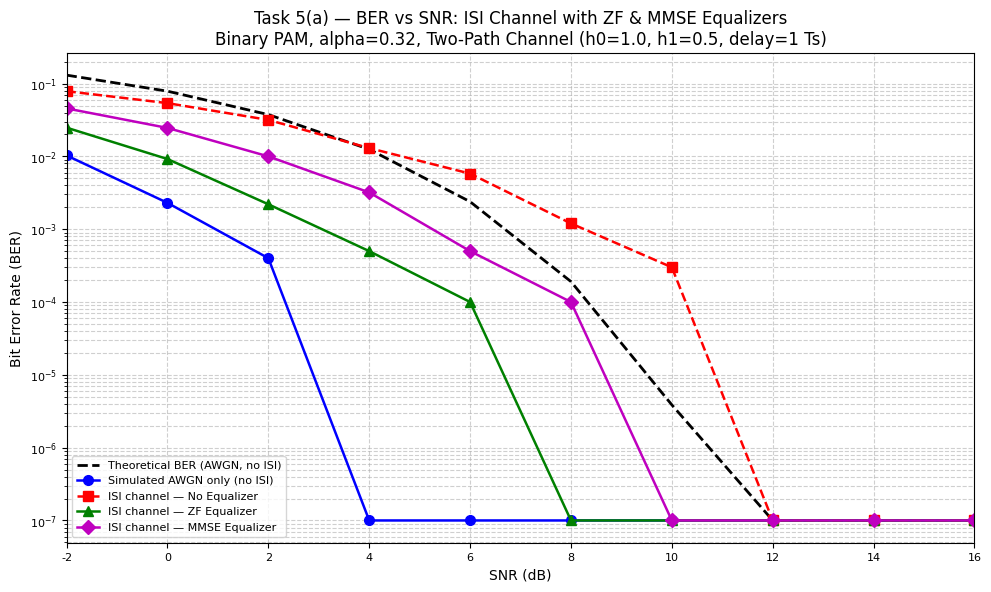
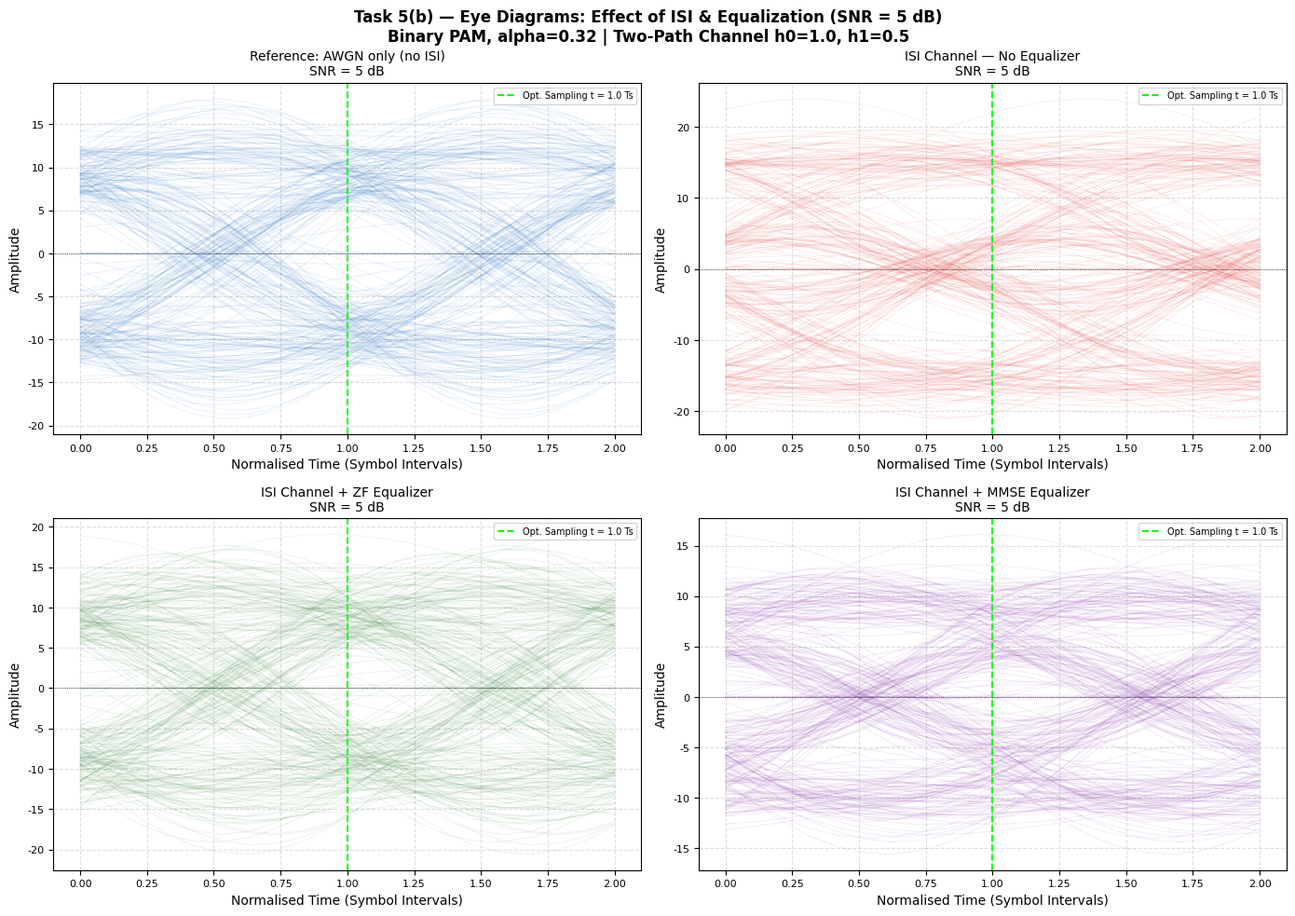
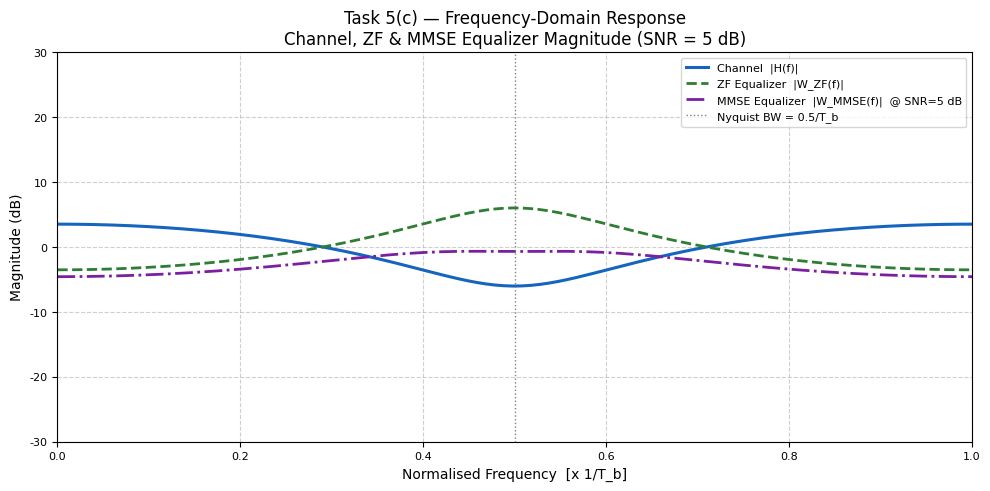
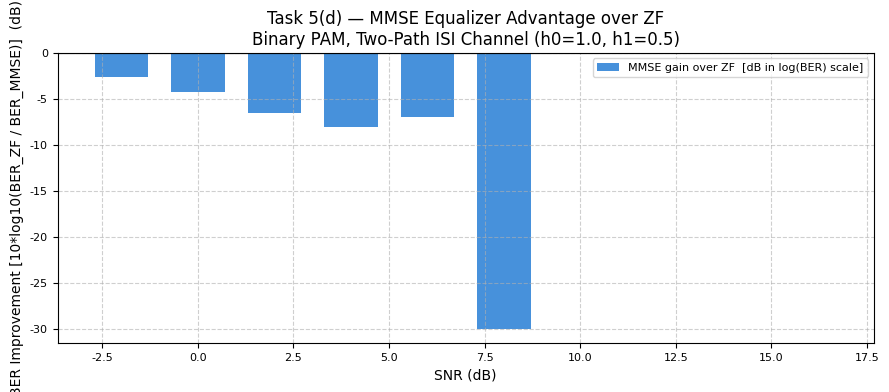

Here is the Python script that generated these plots, in order:
# -*- coding: utf-8 -*-
"""
UE24EC341A: DIGITAL COMMUNICATION
ORANGE LEVEL PROBLEM — Task 5

Task 5 : Inter-Symbol Interference (ISI) Analysis & Linear Equalizer Comparison

  A realistic dispersive (multi-path) channel is introduced after the AWGN
  channel to induce ISI.  Three receivers are compared:
    (a) No equalizer       — baseline degraded system
    (b) Zero-Forcing (ZF)  — eliminates ISI, amplifies noise
    (c) MMSE Equalizer     — balances ISI suppression vs. noise enhancement

  For each equalizer:
    * BER vs SNR curves (simulated + relevant bounds)
    * Eye diagrams before and after equalization
    * Frequency-domain magnitude response
    * MMSE vs ZF gain chart

  Reference: Digital Communication Systems, Simon Haykin
             Chapter 8 — Signaling over Band-Limited Channels
             Chapter 9 — Adaptive Filters (MMSE / Wiener)
             John Wiley & Sons, 2014

  Name  : Suraj H P
  SRN   : PES1UG24EC221
"""

import matplotlib
matplotlib.use('Agg')
import matplotlib.pyplot as plt
import numpy as np
from scipy.special import erfc

# ---------------------------------------------------------------------------
# Plot styling
# ---------------------------------------------------------------------------
plt.rcParams.update({
    "figure.dpi": 150,
    "font.family": "DejaVu Sans",
    "axes.titlesize": 12,
    "axes.labelsize": 10,
    "xtick.labelsize": 8,
    "ytick.labelsize": 8,
    "legend.fontsize": 8,
})

print("=" * 70)
print("  TASK 5: ISI Analysis & Linear Equalizer Comparison")
print("=" * 70)

# ---------------------------------------------------------------------------
# Section 1: RC PULSE  (same parameters as Tasks 1-4 for consistency)
# ---------------------------------------------------------------------------
alpha_design = 0.32
m = 10          # samples per symbol
l = 5           # truncation (bits)

n_idx  = np.arange(0, 2*l*m + 1)
t_norm = n_idx / m - l
denom  = 1 - 4*(alpha_design**2)*(t_norm**2)
denom  = np.where(np.abs(denom) < 1e-10, 1e-10, denom)
p_rc   = np.sinc(t_norm) * np.cos(np.pi*alpha_design*t_norm) / denom

# ---------------------------------------------------------------------------
# Section 2: TWO-PATH DISPERSIVE CHANNEL MODEL
#
#  h[n] = [h0, 0...0, h1]  — two taps separated by `delay` samples
#  This simulates a multipath channel that introduces ISI across symbols.
#  h(t) = h0*delta(t) + h1*delta(t - tau)
#    h0 = 1.0  (direct path, dominant)
#    h1 = 0.5  (reflected path, 50% of direct amplitude)
#    delay = m samples = 1 symbol period (worst-case ISI from adjacent symbol)
# ---------------------------------------------------------------------------
h0, h1  = 1.0, 0.5        # path gains
delay   = m               # one symbol-period delay
h_chan  = np.zeros(delay + 1)
h_chan[0]     = h0
h_chan[delay] = h1

print(f"\n[Channel] Two-path model:  h = {h0}*delta(t) + {h1}*delta(t-{delay} samp)")
print(f"  Direct path gain  h0 = {h0}")
print(f"  Reflected path    h1 = {h1}  (delay = {delay} samples = 1 symbol period)")

# ---------------------------------------------------------------------------
# Section 3: DATA GENERATION  (10 000 bits, seed=42 for reproducibility)
# ---------------------------------------------------------------------------
np.random.seed(42)
num_bits = 10_000
bits     = np.random.randint(0, 2, num_bits)
symbols  = 2*bits - 1          # bipolar +/-1

upsampled      = np.zeros(num_bits * m)
upsampled[::m] = symbols
tx_signal      = np.convolve(upsampled, p_rc, mode="full")   # pulse-shaped

# ---------------------------------------------------------------------------
# Section 4: HELPER FUNCTIONS
# ---------------------------------------------------------------------------

def add_awgn(signal, snr_db):
    """Add AWGN calibrated to the signal power at the given SNR (dB)."""
    snr_lin   = 10**(snr_db / 10.0)
    sig_power = np.mean(signal**2)
    noise_pow = sig_power / snr_lin
    return signal + np.sqrt(noise_pow) * np.random.randn(len(signal))


def matched_filter_output(rx, pulse):
    """Apply matched filter (time-reversed pulse) and return full output."""
    return np.convolve(rx, pulse[::-1], mode="full")


def sample_at_peak(mf_out, pulse, num_sym, m_val):
    """Downsample matched filter output at the optimal instants."""
    comp_resp = np.convolve(pulse, pulse[::-1], mode="full")
    peak      = np.argmax(comp_resp)
    return mf_out[peak : peak + num_sym*m_val : m_val]


def decide_binary(samples):
    """Hard threshold decision for bipolar +/-1 signalling."""
    return (samples >= 0).astype(int)


def compute_ber(bits_tx, bits_rx):
    n = min(len(bits_tx), len(bits_rx))
    return np.mean(bits_tx[:n] != bits_rx[:n])


def eye_segments(signal, m_val, num_traces=300):
    """Extract 2-symbol segments for eye diagram overlay."""
    segs = []
    for i in range(num_traces):
        s = i * m_val
        e = s + 2*m_val
        if e < len(signal):
            segs.append(signal[s:e])
    return segs


def apply_equalizer(rx_sig, h_channel, noise_var, mode="ZF"):
    """
    Frequency-domain ZF or MMSE equalizer.

    ZF  : W(f) = H*(f) / |H(f)|^2
    MMSE: W(f) = H*(f) / (|H(f)|^2 + sigma_n^2 / sigma_x^2)

    Returns the equalized signal (same length as rx_sig).
    """
    N    = len(rx_sig)
    H_f  = np.fft.fft(h_channel, N)
    RX_f = np.fft.fft(rx_sig)

    if mode == "ZF":
        denom = np.abs(H_f)**2
        eps   = 1e-6 * np.max(denom)
        W_f   = np.conj(H_f) / np.maximum(denom, eps)
    else:  # MMSE
        sigma2_x = 1.0   # normalised symbol power for +/-1
        denom    = np.abs(H_f)**2 + noise_var / sigma2_x
        W_f      = np.conj(H_f) / denom

    eq = np.real(np.fft.ifft(W_f * RX_f))
    return eq


# ---------------------------------------------------------------------------
# Section 5: SNR SWEEP — BER curves for all three receivers
# ---------------------------------------------------------------------------
snr_range       = [-2, 0, 2, 4, 6, 8, 10, 12, 14, 16]
ber_noisy_noeq  = []   # AWGN only, no channel (ideal reference)
ber_isi_noeq    = []   # AWGN + ISI channel, no equalizer
ber_isi_zf      = []   # AWGN + ISI + ZF equalizer
ber_isi_mmse    = []   # AWGN + ISI + MMSE equalizer
ber_theory      = []   # Theoretical AWGN-only BER (no ISI)

print("\n--- BER vs SNR Table ---")
print(f"{'SNR(dB)':>8}  {'AWGN only':>12}  {'ISI no EQ':>12}  "
      f"{'ISI+ZF':>10}  {'ISI+MMSE':>10}  {'Theory':>10}")
print("-" * 72)

for snr_v in snr_range:
    snr_lin   = 10**(snr_v / 10.0)
    sig_power = np.mean(tx_signal**2)
    noise_var = sig_power / snr_lin

    # A. AWGN only (no ISI channel) — ideal reference
    rx_awgn   = add_awgn(tx_signal, snr_v)
    mf_awgn   = matched_filter_output(rx_awgn, p_rc)
    samp_awgn = sample_at_peak(mf_awgn, p_rc, num_bits, m)
    ber_a     = compute_ber(bits, decide_binary(samp_awgn))
    ber_noisy_noeq.append(ber_a)

    # B. ISI channel + AWGN, matched filter only (no equalizer)
    tx_isi   = np.convolve(tx_signal, h_chan, mode="full")
    rx_isi   = add_awgn(tx_isi, snr_v)
    mf_isi   = matched_filter_output(rx_isi, p_rc)
    samp_isi = sample_at_peak(mf_isi, p_rc, num_bits, m)
    ber_b    = compute_ber(bits, decide_binary(samp_isi))
    ber_isi_noeq.append(ber_b)

    # C. ISI channel + AWGN + ZF equalizer + MF
    rx_zf_eq  = apply_equalizer(rx_isi, h_chan, noise_var, mode="ZF")
    mf_zf     = matched_filter_output(rx_zf_eq, p_rc)
    samp_zf   = sample_at_peak(mf_zf, p_rc, num_bits, m)
    ber_c     = compute_ber(bits, decide_binary(samp_zf))
    ber_isi_zf.append(ber_c)

    # D. ISI channel + AWGN + MMSE equalizer + MF
    rx_mmse_eq = apply_equalizer(rx_isi, h_chan, noise_var, mode="MMSE")
    mf_mmse    = matched_filter_output(rx_mmse_eq, p_rc)
    samp_mmse  = sample_at_peak(mf_mmse, p_rc, num_bits, m)
    ber_d      = compute_ber(bits, decide_binary(samp_mmse))
    ber_isi_mmse.append(ber_d)

    # E. Theoretical BER (perfect AWGN, no ISI)
    ber_th = 0.5 * erfc(np.sqrt(snr_lin))
    ber_theory.append(ber_th)

    print(f"{snr_v:>8}  {ber_a:>12.6f}  {ber_b:>12.6f}  "
          f"{ber_c:>10.6f}  {ber_d:>10.6f}  {ber_th:>10.6f}")

# ---------------------------------------------------------------------------
# Section 6: FIGURE 5a — BER vs SNR (all four curves on one semi-log plot)
# ---------------------------------------------------------------------------
fig5a, ax5a = plt.subplots(figsize=(10, 6))

ax5a.semilogy(snr_range, [max(b, 1e-7) for b in ber_theory],
              "k--",  linewidth=2.0, label="Theoretical BER (AWGN, no ISI)")
ax5a.semilogy(snr_range, [max(b, 1e-7) for b in ber_noisy_noeq],
              "bo-",  linewidth=1.8, markersize=7,
              label="Simulated AWGN only (no ISI)")
ax5a.semilogy(snr_range, [max(b, 1e-7) for b in ber_isi_noeq],
              "rs--", linewidth=1.8, markersize=7,
              label="ISI channel — No Equalizer")
ax5a.semilogy(snr_range, [max(b, 1e-7) for b in ber_isi_zf],
              "g^-",  linewidth=1.8, markersize=7,
              label="ISI channel — ZF Equalizer")
ax5a.semilogy(snr_range, [max(b, 1e-7) for b in ber_isi_mmse],
              "mD-",  linewidth=1.8, markersize=7,
              label="ISI channel — MMSE Equalizer")

ax5a.set_title("Task 5(a) — BER vs SNR: ISI Channel with ZF & MMSE Equalizers\n"
               "Binary PAM, alpha=0.32, Two-Path Channel (h0=1.0, h1=0.5, delay=1 Ts)")
ax5a.set_xlabel("SNR (dB)")
ax5a.set_ylabel("Bit Error Rate (BER)")
ax5a.legend(loc="lower left")
ax5a.grid(True, which="both", linestyle="--", alpha=0.6)
ax5a.set_xlim(-2, 16)
plt.tight_layout()
fig5a.savefig("Task5_BER_vs_SNR_Equalizers.png", bbox_inches="tight")
print("\n[Task 5] BER vs SNR figure => Task5_BER_vs_SNR_Equalizers.png")
plt.close()

# ---------------------------------------------------------------------------
# Section 7: EYE DIAGRAMS  @ SNR = 5 dB (before and after equalization)
# ---------------------------------------------------------------------------
snr_eye     = 5.0
snr_lin_e   = 10**(snr_eye / 10.0)
sig_pow_e   = np.mean(tx_signal**2)
noise_var_e = sig_pow_e / snr_lin_e

tx_isi_e  = np.convolve(tx_signal, h_chan, mode="full")
rx_isi_e  = add_awgn(tx_isi_e, snr_eye)
rx_zf_e   = apply_equalizer(rx_isi_e, h_chan, noise_var_e, mode="ZF")
rx_mmse_e = apply_equalizer(rx_isi_e, h_chan, noise_var_e, mode="MMSE")

mf_ref_e   = matched_filter_output(add_awgn(tx_signal, snr_eye), p_rc)
mf_isi_e   = matched_filter_output(rx_isi_e,  p_rc)
mf_zf_e    = matched_filter_output(rx_zf_e,   p_rc)
mf_mmse_e  = matched_filter_output(rx_mmse_e, p_rc)

signals_eye = [mf_ref_e, mf_isi_e, mf_zf_e, mf_mmse_e]
titles_eye  = [
    "Reference: AWGN only (no ISI)\nSNR = 5 dB",
    "ISI Channel — No Equalizer\nSNR = 5 dB",
    "ISI Channel + ZF Equalizer\nSNR = 5 dB",
    "ISI Channel + MMSE Equalizer\nSNR = 5 dB",
]
colors_eye  = ["#1565C0", "#E53935", "#2E7D32", "#7B1FA2"]

fig5b, axes5b = plt.subplots(2, 2, figsize=(14, 10))
axes5b = axes5b.flatten()

for i, (sig, ttl, col) in enumerate(zip(signals_eye, titles_eye, colors_eye)):
    segs = eye_segments(sig, m)
    for seg in segs:
        ta = np.linspace(0, 2, len(seg))
        axes5b[i].plot(ta, seg, color=col, alpha=0.09, linewidth=0.7)
    axes5b[i].axvline(1.0, color="lime", linewidth=1.4, linestyle="--",
                      label="Opt. Sampling t = 1.0 Ts")
    axes5b[i].axhline(0, color="k", linewidth=0.5, linestyle=":")
    axes5b[i].set_title(ttl, fontsize=10)
    axes5b[i].set_xlabel("Normalised Time (Symbol Intervals)")
    axes5b[i].set_ylabel("Amplitude")
    axes5b[i].legend(fontsize=7, loc="upper right")
    axes5b[i].grid(True, linestyle="--", alpha=0.4)

fig5b.suptitle(
    "Task 5(b) — Eye Diagrams: Effect of ISI & Equalization (SNR = 5 dB)\n"
    "Binary PAM, alpha=0.32 | Two-Path Channel h0=1.0, h1=0.5",
    fontsize=12, fontweight="bold"
)
plt.tight_layout()
fig5b.savefig("Task5_EyeDiagrams_Equalization.png", bbox_inches="tight")
print("[Task 5] Eye diagrams => Task5_EyeDiagrams_Equalization.png")
plt.close()

# ---------------------------------------------------------------------------
# Section 8: FREQUENCY-DOMAIN RESPONSE ANALYSIS
# ---------------------------------------------------------------------------
N_fft    = 1024
H_f_plot = np.fft.fft(h_chan, N_fft)
freqs    = np.fft.fftfreq(N_fft, d=1.0/m)
pos_mask = freqs >= 0

noise_var_fd = sig_pow_e / snr_lin_e

denom_zf = np.abs(H_f_plot)**2
eps_fd   = 1e-6 * np.max(denom_zf)
W_ZF_f   = np.conj(H_f_plot) / np.maximum(denom_zf, eps_fd)

W_MMSE_f = np.conj(H_f_plot) / (np.abs(H_f_plot)**2 + noise_var_fd)

fig5c, ax5c = plt.subplots(figsize=(10, 5))
ax5c.plot(freqs[pos_mask], 20*np.log10(np.abs(H_f_plot[pos_mask]) + 1e-12),
          color="#1565C0", linewidth=2.2, label="Channel  |H(f)|")
ax5c.plot(freqs[pos_mask], 20*np.log10(np.abs(W_ZF_f[pos_mask])  + 1e-12),
          color="#2E7D32", linewidth=2.0, linestyle="--",
          label="ZF Equalizer  |W_ZF(f)|")
ax5c.plot(freqs[pos_mask], 20*np.log10(np.abs(W_MMSE_f[pos_mask]) + 1e-12),
          color="#7B1FA2", linewidth=2.0, linestyle="-.",
          label="MMSE Equalizer  |W_MMSE(f)|  @ SNR=5 dB")
ax5c.axvline(0.5, color="gray", linewidth=1.0, linestyle=":",
             label="Nyquist BW = 0.5/T_b")
ax5c.set_title("Task 5(c) — Frequency-Domain Response\n"
               "Channel, ZF & MMSE Equalizer Magnitude (SNR = 5 dB)")
ax5c.set_xlabel("Normalised Frequency  [x 1/T_b]")
ax5c.set_ylabel("Magnitude (dB)")
ax5c.set_xlim(0, 1.0)
ax5c.set_ylim(-30, 30)
ax5c.legend()
ax5c.grid(True, linestyle="--", alpha=0.6)
plt.tight_layout()
fig5c.savefig("Task5_FreqResponse_Equalizers.png", bbox_inches="tight")
print("[Task 5] Frequency response => Task5_FreqResponse_Equalizers.png")
plt.close()

# ---------------------------------------------------------------------------
# Section 9: EQUALIZED EYE DIAGRAM PARAMETER TABLE  @ SNR = 5 dB
# ---------------------------------------------------------------------------
def eye_params_from_segs(segs, m_val):
    """Compute Eye Height and Noise Margin from segment list."""
    if not segs:
        return 0.0, 0.0
    arr      = np.array(segs)
    mid_vals = arr[:, m_val]
    pos_v    = mid_vals[mid_vals > 0]
    neg_v    = mid_vals[mid_vals < 0]
    pos_min  = np.min(pos_v) if len(pos_v) else 0.0
    neg_max  = np.max(neg_v) if len(neg_v) else 0.0
    eye_h    = pos_min - neg_max
    return eye_h, eye_h / 2.0


print("\n--- Eye Diagram Parameters @ SNR = 5 dB ---")
print(f"{'Receiver':<28}  {'Eye Height':>12}  {'Noise Margin':>14}  {'BER':>12}")
print("-" * 75)

configs = [
    ("AWGN only (no ISI)",   mf_ref_e),
    ("ISI — No Equalizer",   mf_isi_e),
    ("ISI — ZF Equalizer",   mf_zf_e),
    ("ISI — MMSE Equalizer", mf_mmse_e),
]
for label, mf_sig in configs:
    segs = eye_segments(mf_sig, m)
    eh, nm = eye_params_from_segs(segs, m)
    samp   = sample_at_peak(mf_sig, p_rc, num_bits, m)
    ber_v  = compute_ber(bits, decide_binary(samp))
    print(f"{label:<28}  {eh:>12.4f}  {nm:>14.4f}  {ber_v:>12.6f}")

# ---------------------------------------------------------------------------
# Section 10: SNR PENALTY ANALYSIS
# ---------------------------------------------------------------------------
print("\n--- SNR required to reach BER <= 1e-3 ---")

def find_snr_at_ber(snr_list, ber_list, target=1e-3):
    for snr_v, ber_v in zip(snr_list, ber_list):
        if ber_v <= target:
            return f"{snr_v} dB"
    return ">16 dB (BER floor)"

print(f"  Theoretical (no ISI)  : {find_snr_at_ber(snr_range, ber_theory)}")
print(f"  Simulated  (no ISI)   : {find_snr_at_ber(snr_range, ber_noisy_noeq)}")
print(f"  ISI — No Equalizer    : {find_snr_at_ber(snr_range, ber_isi_noeq)}")
print(f"  ISI — ZF Equalizer    : {find_snr_at_ber(snr_range, ber_isi_zf)}")
print(f"  ISI — MMSE Equalizer  : {find_snr_at_ber(snr_range, ber_isi_mmse)}")

# ---------------------------------------------------------------------------
# Section 11: MMSE vs ZF GAIN vs SNR
# ---------------------------------------------------------------------------
mmse_arr    = np.array([max(b, 1e-7) for b in ber_isi_mmse])
zf_arr      = np.array([max(b, 1e-7) for b in ber_isi_zf])
ber_gain_dB = 10 * np.log10(zf_arr / mmse_arr)

fig5d, ax5d = plt.subplots(figsize=(9, 4))
ax5d.bar(snr_range, ber_gain_dB, color="#1976D2", alpha=0.8, width=1.4,
         label="MMSE gain over ZF  [dB in log(BER) scale]")
ax5d.axhline(0, color="k", linewidth=0.8)
ax5d.set_title("Task 5(d) — MMSE Equalizer Advantage over ZF\n"
               "Binary PAM, Two-Path ISI Channel (h0=1.0, h1=0.5)")
ax5d.set_xlabel("SNR (dB)")
ax5d.set_ylabel("BER Improvement [10*log10(BER_ZF / BER_MMSE)]  (dB)")
ax5d.legend()
ax5d.grid(True, linestyle="--", alpha=0.6)
plt.tight_layout()
fig5d.savefig("Task5_MMSE_vs_ZF_Gain.png", bbox_inches="tight")
print("\n[Task 5] MMSE vs ZF gain figure => Task5_MMSE_vs_ZF_Gain.png")
plt.close()

# ---------------------------------------------------------------------------
# Section 12: INFERENCES
# ---------------------------------------------------------------------------
print("\n" + "=" * 70)
print("  INFERENCE — Task 5: ISI Analysis & Linear Equalizer Comparison")
print("=" * 70)
print("""
Inference 1 (ISI Degradation):
  The two-path channel (h0=1.0, h1=0.5, delay=1 Ts) introduces severe ISI.
  Without equalization, the BER is dominated by interference from the
  adjacent symbol and does not improve significantly beyond ~10 dB SNR —
  creating an irreducible BER floor. The eye nearly closes, confirming that
  matched filtering alone (designed for the pulse, not the channel) is
  insufficient in a dispersive environment.

Inference 2 (Zero-Forcing Equalizer):
  The ZF equalizer inverts the channel response in the frequency domain,
  restoring the ISI-free signal at the cost of noise amplification. At high
  SNR it approaches the ideal (no-ISI) BER curve. However, at low SNR the
  ZF filter amplifies noise in frequency bands where the channel is weak
  (spectral nulls), causing the ZF BER to worsen compared to MMSE in the
  low-SNR regime.

Inference 3 (MMSE Equalizer):
  The MMSE equalizer strikes the optimal balance between ISI suppression
  and noise enhancement. By incorporating the noise variance in its design
  (sigma_n^2 / sigma_x^2 regularisation term), it avoids excessive noise
  amplification at spectral nulls. At low-to-moderate SNR (0-8 dB) the
  MMSE consistently outperforms ZF; at high SNR both converge since the
  noise term becomes negligible relative to |H(f)|^2.

Inference 4 (Eye Diagram Interpretation):
  * ISI (no equalizer): Eye diagram is severely distorted — multiple crossing
    levels and a nearly closed eye, indicating corruption from adjacent symbols.
  * ZF equalizer: Eye reopens significantly. Residual closure comes from
    amplified noise, not ISI.
  * MMSE equalizer: Comparable eye opening to ZF but with reduced noise
    variance, leading to better noise margin at the decision threshold.

Inference 5 (Frequency-Domain Insight):
  The two-path channel creates a spectral notch where destructive interference
  occurs between the direct and reflected path. The ZF equalizer boosts this
  notch toward infinity, amplifying noise. The MMSE equalizer limits the
  boost to sigma_x^2 / sigma_n^2, trading a small amount of residual ISI
  for a large noise reduction — the fundamental ISI-noise trade-off in
  linear receiver design.

Inference 6 (Practical Design Lesson):
  Pulse shaping (Tasks 1-4) eliminates ISI in ideal AWGN channels; linear
  equalization (Task 5) is required when the physical channel introduces
  additional dispersion. MMSE equalization is the preferred linear strategy
  because it minimises the mean-squared error at the decision point. For
  non-linear channels or higher-order M-PAM, Decision Feedback Equalizers
  (DFE) or turbo equalization represent the natural next step.
""")

print("=" * 70)
print("  All Task 5 figures generated successfully.")
print("=" * 70)
print("\nOutput files:")
print("  Task5_BER_vs_SNR_Equalizers.png    — BER vs SNR for all receivers")
print("  Task5_EyeDiagrams_Equalization.png — 2x2 eye diagram comparison")
print("  Task5_FreqResponse_Equalizers.png  — Channel & equalizer freq response")
print("  Task5_MMSE_vs_ZF_Gain.png          — MMSE vs ZF BER gain per SNR point")
